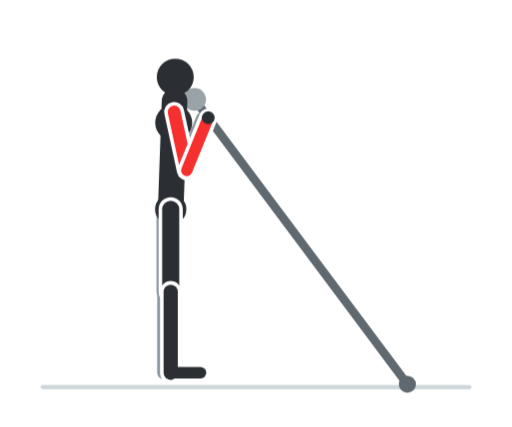
t = 0.00 s
t = 0.60 s: frame unchanged from t = 0.00 s, image omitted
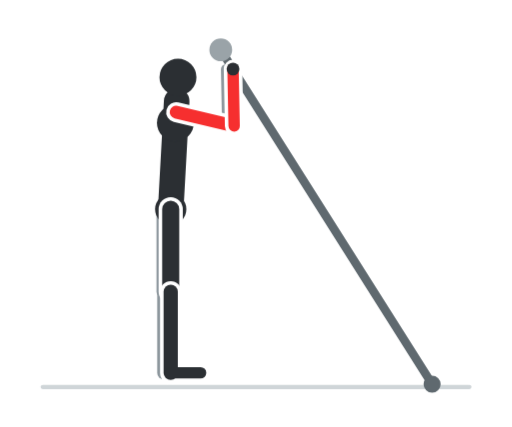
t = 1.20 s
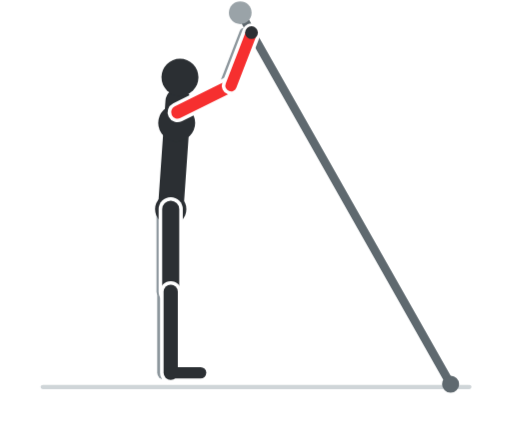
t = 1.80 s
t = 2.40 s: frame unchanged from t = 1.80 s, image omitted
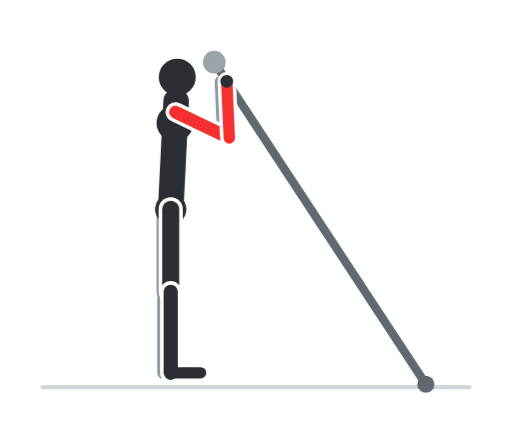
t = 3.00 s

The animated SVG that drew these frames (rendered in a browser with its animation timeline set to each time). Animation: 8 CSS @keyframes rules; one cycle of 3.60 s, repeats indefinitely.

<svg xmlns="http://www.w3.org/2000/svg" viewBox="0 0 360 300" width="360" height="300" role="img" aria-label="Landmine press"><style>.f{opacity:0;animation-duration:3.6s;animation-iteration-count:infinite;animation-timing-function:step-end}@keyframes k0{0.000%{opacity:1}5.556%{opacity:1}11.111%{opacity:1}16.667%{opacity:0}22.222%{opacity:0}27.778%{opacity:0}33.333%{opacity:0}38.889%{opacity:0}44.444%{opacity:0}50.000%{opacity:0}55.556%{opacity:0}61.111%{opacity:0}66.667%{opacity:0}72.222%{opacity:0}77.778%{opacity:0}83.333%{opacity:0}88.889%{opacity:0}94.444%{opacity:0}100%{opacity:1}}.f0{animation-name:k0}@keyframes k1{0.000%{opacity:0}5.556%{opacity:0}11.111%{opacity:0}16.667%{opacity:1}22.222%{opacity:0}27.778%{opacity:0}33.333%{opacity:0}38.889%{opacity:0}44.444%{opacity:0}50.000%{opacity:0}55.556%{opacity:0}61.111%{opacity:0}66.667%{opacity:0}72.222%{opacity:0}77.778%{opacity:0}83.333%{opacity:0}88.889%{opacity:0}94.444%{opacity:1}100%{opacity:0}}.f1{animation-name:k1}@keyframes k2{0.000%{opacity:0}5.556%{opacity:0}11.111%{opacity:0}16.667%{opacity:0}22.222%{opacity:1}27.778%{opacity:0}33.333%{opacity:0}38.889%{opacity:0}44.444%{opacity:0}50.000%{opacity:0}55.556%{opacity:0}61.111%{opacity:0}66.667%{opacity:0}72.222%{opacity:0}77.778%{opacity:0}83.333%{opacity:0}88.889%{opacity:1}94.444%{opacity:0}100%{opacity:0}}.f2{animation-name:k2}@keyframes k3{0.000%{opacity:0}5.556%{opacity:0}11.111%{opacity:0}16.667%{opacity:0}22.222%{opacity:0}27.778%{opacity:1}33.333%{opacity:0}38.889%{opacity:0}44.444%{opacity:0}50.000%{opacity:0}55.556%{opacity:0}61.111%{opacity:0}66.667%{opacity:0}72.222%{opacity:0}77.778%{opacity:0}83.333%{opacity:1}88.889%{opacity:0}94.444%{opacity:0}100%{opacity:0}}.f3{animation-name:k3}@keyframes k4{0.000%{opacity:0}5.556%{opacity:0}11.111%{opacity:0}16.667%{opacity:0}22.222%{opacity:0}27.778%{opacity:0}33.333%{opacity:1}38.889%{opacity:0}44.444%{opacity:0}50.000%{opacity:0}55.556%{opacity:0}61.111%{opacity:0}66.667%{opacity:0}72.222%{opacity:0}77.778%{opacity:1}83.333%{opacity:0}88.889%{opacity:0}94.444%{opacity:0}100%{opacity:0}}.f4{animation-name:k4}@keyframes k5{0.000%{opacity:0}5.556%{opacity:0}11.111%{opacity:0}16.667%{opacity:0}22.222%{opacity:0}27.778%{opacity:0}33.333%{opacity:0}38.889%{opacity:1}44.444%{opacity:0}50.000%{opacity:0}55.556%{opacity:0}61.111%{opacity:0}66.667%{opacity:0}72.222%{opacity:1}77.778%{opacity:0}83.333%{opacity:0}88.889%{opacity:0}94.444%{opacity:0}100%{opacity:0}}.f5{animation-name:k5}@keyframes k6{0.000%{opacity:0}5.556%{opacity:0}11.111%{opacity:0}16.667%{opacity:0}22.222%{opacity:0}27.778%{opacity:0}33.333%{opacity:0}38.889%{opacity:0}44.444%{opacity:1}50.000%{opacity:0}55.556%{opacity:0}61.111%{opacity:0}66.667%{opacity:1}72.222%{opacity:0}77.778%{opacity:0}83.333%{opacity:0}88.889%{opacity:0}94.444%{opacity:0}100%{opacity:0}}.f6{animation-name:k6}@keyframes k7{0.000%{opacity:0}5.556%{opacity:0}11.111%{opacity:0}16.667%{opacity:0}22.222%{opacity:0}27.778%{opacity:0}33.333%{opacity:0}38.889%{opacity:0}44.444%{opacity:0}50.000%{opacity:1}55.556%{opacity:1}61.111%{opacity:1}66.667%{opacity:0}72.222%{opacity:0}77.778%{opacity:0}83.333%{opacity:0}88.889%{opacity:0}94.444%{opacity:0}100%{opacity:0}}.f7{animation-name:k7}@media (prefers-reduced-motion:reduce){.f{animation:none}.f7{opacity:1}}</style><rect width="360" height="300" rx="16" fill="#ffffff"/><g class="f f0"><line x1="30" y1="272" x2="330" y2="272" stroke="#cfd5d8" stroke-width="3" stroke-linecap="round"/><line x1="286.4" y1="270" x2="136.8" y2="69.8" stroke="#5f696f" stroke-width="6" stroke-linecap="round"/><circle cx="136.8" cy="69.8" r="8" fill="#9aa3a8"/><circle cx="286.4" cy="270" r="6" fill="#5f696f"/><line x1="115" y1="147" x2="115" y2="205" stroke="#8d979d" stroke-width="10" stroke-linecap="round"/><line x1="115" y1="205" x2="115" y2="262" stroke="#8d979d" stroke-width="9" stroke-linecap="round"/><line x1="115" y1="262" x2="136" y2="262" stroke="#8d979d" stroke-width="7" stroke-linecap="round"/><line x1="117.4" y1="78.6" x2="126.3" y2="119.7" stroke="#8d979d" stroke-width="8" stroke-linecap="round"/><line x1="126.3" y1="119.7" x2="141.4" y2="82.6" stroke="#8d979d" stroke-width="7" stroke-linecap="round"/><line x1="120" y1="147" x2="122.7" y2="71" stroke="#2b2f33" stroke-width="18" stroke-linecap="round"/><circle cx="122.1" cy="86.2" r="13" fill="#2b2f33"/><circle cx="120" cy="147" r="11" fill="#2b2f33"/><line x1="120" y1="147" x2="120" y2="205" stroke="#ffffff" stroke-width="17" stroke-linecap="round"/><line x1="120" y1="147" x2="120" y2="205" stroke="#2b2f33" stroke-width="12" stroke-linecap="round"/><line x1="120" y1="205" x2="120" y2="262" stroke="#ffffff" stroke-width="15" stroke-linecap="round"/><line x1="120" y1="205" x2="120" y2="262" stroke="#2b2f33" stroke-width="10" stroke-linecap="round"/><line x1="120" y1="262" x2="141" y2="262" stroke="#2b2f33" stroke-width="8" stroke-linecap="round"/><circle cx="123.2" cy="54.1" r="13" fill="#2b2f33"/><line x1="122.4" y1="78.6" x2="131.3" y2="119.7" stroke="#ffffff" stroke-width="14" stroke-linecap="round"/><line x1="122.4" y1="78.6" x2="131.3" y2="119.7" stroke="#f62f2f" stroke-width="9" stroke-linecap="round"/><line x1="131.3" y1="119.7" x2="146.4" y2="82.6" stroke="#ffffff" stroke-width="13" stroke-linecap="round"/><line x1="131.3" y1="119.7" x2="146.4" y2="82.6" stroke="#f62f2f" stroke-width="8" stroke-linecap="round"/><circle cx="146.4" cy="82.6" r="4.5" fill="#2b2f33"/></g><g class="f f1"><line x1="30" y1="272" x2="330" y2="272" stroke="#cfd5d8" stroke-width="3" stroke-linecap="round"/><line x1="290.7" y1="270" x2="141.4" y2="61.1" stroke="#5f696f" stroke-width="6" stroke-linecap="round"/><circle cx="141.4" cy="61.1" r="8" fill="#9aa3a8"/><circle cx="290.7" cy="270" r="6" fill="#5f696f"/><line x1="115" y1="147" x2="115" y2="205" stroke="#8d979d" stroke-width="10" stroke-linecap="round"/><line x1="115" y1="205" x2="115" y2="262" stroke="#8d979d" stroke-width="9" stroke-linecap="round"/><line x1="115" y1="262" x2="136" y2="262" stroke="#8d979d" stroke-width="7" stroke-linecap="round"/><line x1="117.7" y1="78.7" x2="140.8" y2="113.8" stroke="#8d979d" stroke-width="8" stroke-linecap="round"/><line x1="140.8" y1="113.8" x2="145.7" y2="74.1" stroke="#8d979d" stroke-width="7" stroke-linecap="round"/><line x1="120" y1="147" x2="123" y2="71.1" stroke="#2b2f33" stroke-width="18" stroke-linecap="round"/><circle cx="122.4" cy="86.2" r="13" fill="#2b2f33"/><circle cx="120" cy="147" r="11" fill="#2b2f33"/><line x1="120" y1="147" x2="120" y2="205" stroke="#ffffff" stroke-width="17" stroke-linecap="round"/><line x1="120" y1="147" x2="120" y2="205" stroke="#2b2f33" stroke-width="12" stroke-linecap="round"/><line x1="120" y1="205" x2="120" y2="262" stroke="#ffffff" stroke-width="15" stroke-linecap="round"/><line x1="120" y1="205" x2="120" y2="262" stroke="#2b2f33" stroke-width="10" stroke-linecap="round"/><line x1="120" y1="262" x2="141" y2="262" stroke="#2b2f33" stroke-width="8" stroke-linecap="round"/><circle cx="123.7" cy="54.1" r="13" fill="#2b2f33"/><line x1="122.7" y1="78.7" x2="145.8" y2="113.8" stroke="#ffffff" stroke-width="14" stroke-linecap="round"/><line x1="122.7" y1="78.7" x2="145.8" y2="113.8" stroke="#f62f2f" stroke-width="9" stroke-linecap="round"/><line x1="145.8" y1="113.8" x2="150.7" y2="74.1" stroke="#ffffff" stroke-width="13" stroke-linecap="round"/><line x1="145.8" y1="113.8" x2="150.7" y2="74.1" stroke="#f62f2f" stroke-width="8" stroke-linecap="round"/><circle cx="150.7" cy="74.1" r="4.5" fill="#2b2f33"/></g><g class="f f2"><line x1="30" y1="272" x2="330" y2="272" stroke="#cfd5d8" stroke-width="3" stroke-linecap="round"/><line x1="295.1" y1="270" x2="146" y2="52.3" stroke="#5f696f" stroke-width="6" stroke-linecap="round"/><circle cx="146" cy="52.3" r="8" fill="#9aa3a8"/><circle cx="295.1" cy="270" r="6" fill="#5f696f"/><line x1="115" y1="147" x2="115" y2="205" stroke="#8d979d" stroke-width="10" stroke-linecap="round"/><line x1="115" y1="205" x2="115" y2="262" stroke="#8d979d" stroke-width="9" stroke-linecap="round"/><line x1="115" y1="262" x2="136" y2="262" stroke="#8d979d" stroke-width="7" stroke-linecap="round"/><line x1="118.1" y1="78.7" x2="150.4" y2="105.5" stroke="#8d979d" stroke-width="8" stroke-linecap="round"/><line x1="150.4" y1="105.5" x2="150.1" y2="65.5" stroke="#8d979d" stroke-width="7" stroke-linecap="round"/><line x1="120" y1="147" x2="123.4" y2="71.1" stroke="#2b2f33" stroke-width="18" stroke-linecap="round"/><circle cx="122.7" cy="86.3" r="13" fill="#2b2f33"/><circle cx="120" cy="147" r="11" fill="#2b2f33"/><line x1="120" y1="147" x2="120" y2="205" stroke="#ffffff" stroke-width="17" stroke-linecap="round"/><line x1="120" y1="147" x2="120" y2="205" stroke="#2b2f33" stroke-width="12" stroke-linecap="round"/><line x1="120" y1="205" x2="120" y2="262" stroke="#ffffff" stroke-width="15" stroke-linecap="round"/><line x1="120" y1="205" x2="120" y2="262" stroke="#2b2f33" stroke-width="10" stroke-linecap="round"/><line x1="120" y1="262" x2="141" y2="262" stroke="#2b2f33" stroke-width="8" stroke-linecap="round"/><circle cx="124.2" cy="54.1" r="13" fill="#2b2f33"/><line x1="123.1" y1="78.7" x2="155.4" y2="105.5" stroke="#ffffff" stroke-width="14" stroke-linecap="round"/><line x1="123.1" y1="78.7" x2="155.4" y2="105.5" stroke="#f62f2f" stroke-width="9" stroke-linecap="round"/><line x1="155.4" y1="105.5" x2="155.1" y2="65.5" stroke="#ffffff" stroke-width="13" stroke-linecap="round"/><line x1="155.4" y1="105.5" x2="155.1" y2="65.5" stroke="#f62f2f" stroke-width="8" stroke-linecap="round"/><circle cx="155.1" cy="65.5" r="4.5" fill="#2b2f33"/></g><g class="f f3"><line x1="30" y1="272" x2="330" y2="272" stroke="#cfd5d8" stroke-width="3" stroke-linecap="round"/><line x1="299.4" y1="270" x2="150.6" y2="43.6" stroke="#5f696f" stroke-width="6" stroke-linecap="round"/><circle cx="150.6" cy="43.6" r="8" fill="#9aa3a8"/><circle cx="299.4" cy="270" r="6" fill="#5f696f"/><line x1="115" y1="147" x2="115" y2="205" stroke="#8d979d" stroke-width="10" stroke-linecap="round"/><line x1="115" y1="205" x2="115" y2="262" stroke="#8d979d" stroke-width="9" stroke-linecap="round"/><line x1="115" y1="262" x2="136" y2="262" stroke="#8d979d" stroke-width="7" stroke-linecap="round"/><line x1="118.4" y1="78.7" x2="156.2" y2="96.9" stroke="#8d979d" stroke-width="8" stroke-linecap="round"/><line x1="156.2" y1="96.9" x2="154.4" y2="57" stroke="#8d979d" stroke-width="7" stroke-linecap="round"/><line x1="120" y1="147" x2="123.8" y2="71.1" stroke="#2b2f33" stroke-width="18" stroke-linecap="round"/><circle cx="123" cy="86.3" r="13" fill="#2b2f33"/><circle cx="120" cy="147" r="11" fill="#2b2f33"/><line x1="120" y1="147" x2="120" y2="205" stroke="#ffffff" stroke-width="17" stroke-linecap="round"/><line x1="120" y1="147" x2="120" y2="205" stroke="#2b2f33" stroke-width="12" stroke-linecap="round"/><line x1="120" y1="205" x2="120" y2="262" stroke="#ffffff" stroke-width="15" stroke-linecap="round"/><line x1="120" y1="205" x2="120" y2="262" stroke="#2b2f33" stroke-width="10" stroke-linecap="round"/><line x1="120" y1="262" x2="141" y2="262" stroke="#2b2f33" stroke-width="8" stroke-linecap="round"/><circle cx="124.6" cy="54.1" r="13" fill="#2b2f33"/><line x1="123.4" y1="78.7" x2="161.2" y2="96.9" stroke="#ffffff" stroke-width="14" stroke-linecap="round"/><line x1="123.4" y1="78.7" x2="161.2" y2="96.9" stroke="#f62f2f" stroke-width="9" stroke-linecap="round"/><line x1="161.2" y1="96.9" x2="159.4" y2="57" stroke="#ffffff" stroke-width="13" stroke-linecap="round"/><line x1="161.2" y1="96.9" x2="159.4" y2="57" stroke="#f62f2f" stroke-width="8" stroke-linecap="round"/><circle cx="159.4" cy="57" r="4.5" fill="#2b2f33"/></g><g class="f f4"><line x1="30" y1="272" x2="330" y2="272" stroke="#cfd5d8" stroke-width="3" stroke-linecap="round"/><line x1="303.8" y1="270" x2="155.2" y2="34.9" stroke="#5f696f" stroke-width="6" stroke-linecap="round"/><circle cx="155.2" cy="34.9" r="8" fill="#9aa3a8"/><circle cx="303.8" cy="270" r="6" fill="#5f696f"/><line x1="115" y1="147" x2="115" y2="205" stroke="#8d979d" stroke-width="10" stroke-linecap="round"/><line x1="115" y1="205" x2="115" y2="262" stroke="#8d979d" stroke-width="9" stroke-linecap="round"/><line x1="115" y1="262" x2="136" y2="262" stroke="#8d979d" stroke-width="7" stroke-linecap="round"/><line x1="118.8" y1="78.7" x2="159.6" y2="88.4" stroke="#8d979d" stroke-width="8" stroke-linecap="round"/><line x1="159.6" y1="88.4" x2="158.8" y2="48.4" stroke="#8d979d" stroke-width="7" stroke-linecap="round"/><line x1="120" y1="147" x2="124.2" y2="71.1" stroke="#2b2f33" stroke-width="18" stroke-linecap="round"/><circle cx="123.3" cy="86.3" r="13" fill="#2b2f33"/><circle cx="120" cy="147" r="11" fill="#2b2f33"/><line x1="120" y1="147" x2="120" y2="205" stroke="#ffffff" stroke-width="17" stroke-linecap="round"/><line x1="120" y1="147" x2="120" y2="205" stroke="#2b2f33" stroke-width="12" stroke-linecap="round"/><line x1="120" y1="205" x2="120" y2="262" stroke="#ffffff" stroke-width="15" stroke-linecap="round"/><line x1="120" y1="205" x2="120" y2="262" stroke="#2b2f33" stroke-width="10" stroke-linecap="round"/><line x1="120" y1="262" x2="141" y2="262" stroke="#2b2f33" stroke-width="8" stroke-linecap="round"/><circle cx="125.1" cy="54.1" r="13" fill="#2b2f33"/><line x1="123.8" y1="78.7" x2="164.6" y2="88.4" stroke="#ffffff" stroke-width="14" stroke-linecap="round"/><line x1="123.8" y1="78.7" x2="164.6" y2="88.4" stroke="#f62f2f" stroke-width="9" stroke-linecap="round"/><line x1="164.6" y1="88.4" x2="163.8" y2="48.4" stroke="#ffffff" stroke-width="13" stroke-linecap="round"/><line x1="164.6" y1="88.4" x2="163.8" y2="48.4" stroke="#f62f2f" stroke-width="8" stroke-linecap="round"/><circle cx="163.8" cy="48.4" r="4.5" fill="#2b2f33"/></g><g class="f f5"><line x1="30" y1="272" x2="330" y2="272" stroke="#cfd5d8" stroke-width="3" stroke-linecap="round"/><line x1="308.1" y1="270" x2="159.8" y2="26.2" stroke="#5f696f" stroke-width="6" stroke-linecap="round"/><circle cx="159.8" cy="26.2" r="8" fill="#9aa3a8"/><circle cx="308.1" cy="270" r="6" fill="#5f696f"/><line x1="115" y1="147" x2="115" y2="205" stroke="#8d979d" stroke-width="10" stroke-linecap="round"/><line x1="115" y1="205" x2="115" y2="262" stroke="#8d979d" stroke-width="9" stroke-linecap="round"/><line x1="115" y1="262" x2="136" y2="262" stroke="#8d979d" stroke-width="7" stroke-linecap="round"/><line x1="119.1" y1="78.7" x2="161.1" y2="79.8" stroke="#8d979d" stroke-width="8" stroke-linecap="round"/><line x1="161.1" y1="79.8" x2="163.1" y2="39.9" stroke="#8d979d" stroke-width="7" stroke-linecap="round"/><line x1="120" y1="147" x2="124.5" y2="71.1" stroke="#2b2f33" stroke-width="18" stroke-linecap="round"/><circle cx="123.6" cy="86.3" r="13" fill="#2b2f33"/><circle cx="120" cy="147" r="11" fill="#2b2f33"/><line x1="120" y1="147" x2="120" y2="205" stroke="#ffffff" stroke-width="17" stroke-linecap="round"/><line x1="120" y1="147" x2="120" y2="205" stroke="#2b2f33" stroke-width="12" stroke-linecap="round"/><line x1="120" y1="205" x2="120" y2="262" stroke="#ffffff" stroke-width="15" stroke-linecap="round"/><line x1="120" y1="205" x2="120" y2="262" stroke="#2b2f33" stroke-width="10" stroke-linecap="round"/><line x1="120" y1="262" x2="141" y2="262" stroke="#2b2f33" stroke-width="8" stroke-linecap="round"/><circle cx="125.6" cy="54.2" r="13" fill="#2b2f33"/><line x1="124.1" y1="78.7" x2="166.1" y2="79.8" stroke="#ffffff" stroke-width="14" stroke-linecap="round"/><line x1="124.1" y1="78.7" x2="166.1" y2="79.8" stroke="#f62f2f" stroke-width="9" stroke-linecap="round"/><line x1="166.1" y1="79.8" x2="168.1" y2="39.9" stroke="#ffffff" stroke-width="13" stroke-linecap="round"/><line x1="166.1" y1="79.8" x2="168.1" y2="39.9" stroke="#f62f2f" stroke-width="8" stroke-linecap="round"/><circle cx="168.1" cy="39.9" r="4.5" fill="#2b2f33"/></g><g class="f f6"><line x1="30" y1="272" x2="330" y2="272" stroke="#cfd5d8" stroke-width="3" stroke-linecap="round"/><line x1="312.4" y1="270" x2="164.3" y2="17.5" stroke="#5f696f" stroke-width="6" stroke-linecap="round"/><circle cx="164.3" cy="17.5" r="8" fill="#9aa3a8"/><circle cx="312.4" cy="270" r="6" fill="#5f696f"/><line x1="115" y1="147" x2="115" y2="205" stroke="#8d979d" stroke-width="10" stroke-linecap="round"/><line x1="115" y1="205" x2="115" y2="262" stroke="#8d979d" stroke-width="9" stroke-linecap="round"/><line x1="115" y1="262" x2="136" y2="262" stroke="#8d979d" stroke-width="7" stroke-linecap="round"/><line x1="119.4" y1="78.7" x2="160.7" y2="70.7" stroke="#8d979d" stroke-width="8" stroke-linecap="round"/><line x1="160.7" y1="70.7" x2="167.4" y2="31.3" stroke="#8d979d" stroke-width="7" stroke-linecap="round"/><line x1="120" y1="147" x2="124.9" y2="71.2" stroke="#2b2f33" stroke-width="18" stroke-linecap="round"/><circle cx="123.9" cy="86.3" r="13" fill="#2b2f33"/><circle cx="120" cy="147" r="11" fill="#2b2f33"/><line x1="120" y1="147" x2="120" y2="205" stroke="#ffffff" stroke-width="17" stroke-linecap="round"/><line x1="120" y1="147" x2="120" y2="205" stroke="#2b2f33" stroke-width="12" stroke-linecap="round"/><line x1="120" y1="205" x2="120" y2="262" stroke="#ffffff" stroke-width="15" stroke-linecap="round"/><line x1="120" y1="205" x2="120" y2="262" stroke="#2b2f33" stroke-width="10" stroke-linecap="round"/><line x1="120" y1="262" x2="141" y2="262" stroke="#2b2f33" stroke-width="8" stroke-linecap="round"/><circle cx="126" cy="54.2" r="13" fill="#2b2f33"/><line x1="124.4" y1="78.7" x2="165.7" y2="70.7" stroke="#ffffff" stroke-width="14" stroke-linecap="round"/><line x1="124.4" y1="78.7" x2="165.7" y2="70.7" stroke="#f62f2f" stroke-width="9" stroke-linecap="round"/><line x1="165.7" y1="70.7" x2="172.4" y2="31.3" stroke="#ffffff" stroke-width="13" stroke-linecap="round"/><line x1="165.7" y1="70.7" x2="172.4" y2="31.3" stroke="#f62f2f" stroke-width="8" stroke-linecap="round"/><circle cx="172.4" cy="31.3" r="4.5" fill="#2b2f33"/></g><g class="f f7"><line x1="30" y1="272" x2="330" y2="272" stroke="#cfd5d8" stroke-width="3" stroke-linecap="round"/><line x1="316.8" y1="270" x2="168.9" y2="8.8" stroke="#5f696f" stroke-width="6" stroke-linecap="round"/><circle cx="168.9" cy="8.8" r="8" fill="#9aa3a8"/><circle cx="316.8" cy="270" r="6" fill="#5f696f"/><line x1="115" y1="147" x2="115" y2="205" stroke="#8d979d" stroke-width="10" stroke-linecap="round"/><line x1="115" y1="205" x2="115" y2="262" stroke="#8d979d" stroke-width="9" stroke-linecap="round"/><line x1="115" y1="262" x2="136" y2="262" stroke="#8d979d" stroke-width="7" stroke-linecap="round"/><line x1="119.8" y1="78.8" x2="157.4" y2="60.1" stroke="#8d979d" stroke-width="8" stroke-linecap="round"/><line x1="157.4" y1="60.1" x2="171.8" y2="22.8" stroke="#8d979d" stroke-width="7" stroke-linecap="round"/><line x1="120" y1="147" x2="125.3" y2="71.2" stroke="#2b2f33" stroke-width="18" stroke-linecap="round"/><circle cx="124.2" cy="86.3" r="13" fill="#2b2f33"/><circle cx="120" cy="147" r="11" fill="#2b2f33"/><line x1="120" y1="147" x2="120" y2="205" stroke="#ffffff" stroke-width="17" stroke-linecap="round"/><line x1="120" y1="147" x2="120" y2="205" stroke="#2b2f33" stroke-width="12" stroke-linecap="round"/><line x1="120" y1="205" x2="120" y2="262" stroke="#ffffff" stroke-width="15" stroke-linecap="round"/><line x1="120" y1="205" x2="120" y2="262" stroke="#2b2f33" stroke-width="10" stroke-linecap="round"/><line x1="120" y1="262" x2="141" y2="262" stroke="#2b2f33" stroke-width="8" stroke-linecap="round"/><circle cx="126.5" cy="54.2" r="13" fill="#2b2f33"/><line x1="124.8" y1="78.8" x2="162.4" y2="60.1" stroke="#ffffff" stroke-width="14" stroke-linecap="round"/><line x1="124.8" y1="78.8" x2="162.4" y2="60.1" stroke="#f62f2f" stroke-width="9" stroke-linecap="round"/><line x1="162.4" y1="60.1" x2="176.8" y2="22.8" stroke="#ffffff" stroke-width="13" stroke-linecap="round"/><line x1="162.4" y1="60.1" x2="176.8" y2="22.8" stroke="#f62f2f" stroke-width="8" stroke-linecap="round"/><circle cx="176.8" cy="22.8" r="4.5" fill="#2b2f33"/></g></svg>
